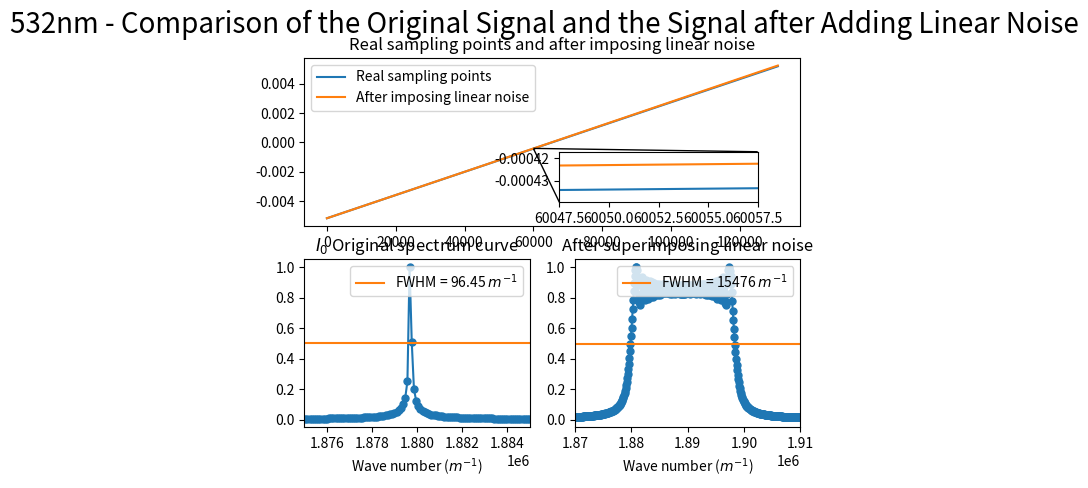

Write Python code to recreate this figure.
import numpy as np
import matplotlib.pyplot as plt
from scipy.fftpack import fft
from pylab import *
from mpl_toolkits.axes_grid1.inset_locator import mark_inset
from mpl_toolkits.axes_grid1.inset_locator import inset_axes

#######################################################################################
# 本程序模拟有限扫描长度误差误差影响下的傅里叶变换光谱测量系统的光谱测量曲线
# 程序具体参数如下：
#   - 采样间隔选取 79.1nm
#   - 干涉图波长选取 532nm
#   - 干涉图采样点数选取 2^17 131072（该点数下仿真图像最佳）
#   - 本实验只叠加一种噪声---线性噪声
#   - 实验目的在于模拟累积的线性噪声叠加后对信号的影响，同时在此基础上观察扫描长度增加对信号点影响
#######################################################################################

def GetFFT(I0, Iw0, n0):
    Y0 = 2*abs(fft(I0,n0))
    Y0_max = max(Y0);
    Y0 = Y0/Y0_max
    Y0 = Y0[:int(n0/2)]

    Yw0 = 2*abs(fft(Iw0,n0))
    Yw0_max = max(Yw0);
    Yw0 = Yw0/Yw0_max
    Yw0 = Yw0[:int(n0/2)]
    return Y0, Yw0


# 波长为532nm
laimda0 = 532*10**(-9)
# 79.1nm的采样间隔 
i = 79.1*10**(-9)
# 中心点的采样频
sigma0 = 1/laimda0
p1 = (-1)*(2**16)*79.1*10**(-9)
# 2**n个点 
p2 = (2**16-1)*79.1*10**(-9)
# 无补零 
x0 = np.arange(p1, p2, i)
x0_error = np.arange(p1, p2, i)
n0 = n1 = 2**(int(np.log2(len(x0)))+1)
print("n0 length = %d" %n0)

###################################################
#  此部分为叠加线性噪声
###################################################
I0 = np.cos(2*np.pi*sigma0*x0)
noise_linear = linspace(0,i/100,len(x0))

for j in range(1, len(x0)):
    x0_error[j] = x0_error[j-1] + noise_linear[j] + i


# 直线
Iw2 = np.cos(2*np.pi*sigma0*(x0_error))

# 直线
Y0, Yw2 = GetFFT(I0, Iw2, n0)

# 设置频谱图的横坐标
fs_2 = 1/i*np.arange(n0/2)/n0

best_Y0_average_range = 0.5*np.ones((Yw2.size, 1))
p_2 = np.arange(len(x0))

# 绘制直线

figure(1)
ax = plt.subplot(2,1,1)
axins_plot1, = plt.plot(x0)
axins_plot2, = plt.plot(x0_error)
plt.title("Real sampling points and after imposing linear noise")

plt.legend(handles=[axins_plot1, axins_plot2],labels=['Real sampling points', 'After imposing linear noise'], loc='upper left')

# 嵌入绘制局部放大图的坐标系
axins = inset_axes(ax, width="40%", height="30%",loc='lower left',
                   bbox_to_anchor=(0.5, 0.1, 1, 1),
                   bbox_transform=ax.transAxes)

# 在子坐标系中绘制原始数据
axins.plot(p_2, x0)
axins.plot(p_2, x0_error)


# 设置放大区间
zone_left = 60050
zone_right = 60055

# 坐标轴的扩展比例（根据实际数据调整）
x_ratio = 0.5 # x轴显示范围的扩展比例
y_ratio = 0.5 # y轴显示范围的扩展比例

# X轴的显示范围
xlim0 = p_2[zone_left]-(p_2[zone_right]-p_2[zone_left])*x_ratio
xlim1 = p_2[zone_right]+(p_2[zone_right]-p_2[zone_left])*x_ratio

# Y轴的显示范围
y = np.hstack((x0[zone_left:zone_right], x0_error[zone_left:zone_right]))
ylim0 = np.min(y)-(np.max(y)-np.min(y))*y_ratio
ylim1 = np.max(y)+(np.max(y)-np.min(y))*y_ratio

# 调整子坐标系的显示范围
axins.set_xlim(xlim0, xlim1)
axins.set_ylim(ylim0, ylim1)

# 建立父坐标系与子坐标系的连接线
# loc1 loc2: 坐标系的四个角
# 1 (右上) 2 (左上) 3(左下) 4(右下)
mark_inset(ax, axins, loc1=3, loc2=1, fc="none", ec='k', lw=1)



subplot(2,2,3)
plt.plot(fs_2, Y0, marker='o', ms=5)
x2, = plt.plot(fs_2,best_Y0_average_range)
plt.legend(handles=[x2],labels=['FWHM = 96.45 $m^{-1}$'], loc='upper right')
plt.title("$I_0$ Original spectrum curve")
plt.xlim(1.875*(10**6), 1.885*(10**6))
plt.xlabel('Wave number ($m^{-1}$)')

subplot(2,2,4)
plt.plot(fs_2, Yw2, marker='o', ms=5)
x1, = plt.plot(fs_2,best_Y0_average_range)
plt.title("After superimposing linear noise")
plt.legend(handles=[x1],labels=['FWHM = 15476 $m^{-1}$'], loc='upper right')
plt.xlim(1.87*(10**6), 1.91*(10**6))
plt.xlabel('Wave number ($m^{-1}$)')


plt.suptitle("532nm - Comparison of the Original Signal and the Signal after Adding Linear Noise", fontsize = 20)


plt.show()
